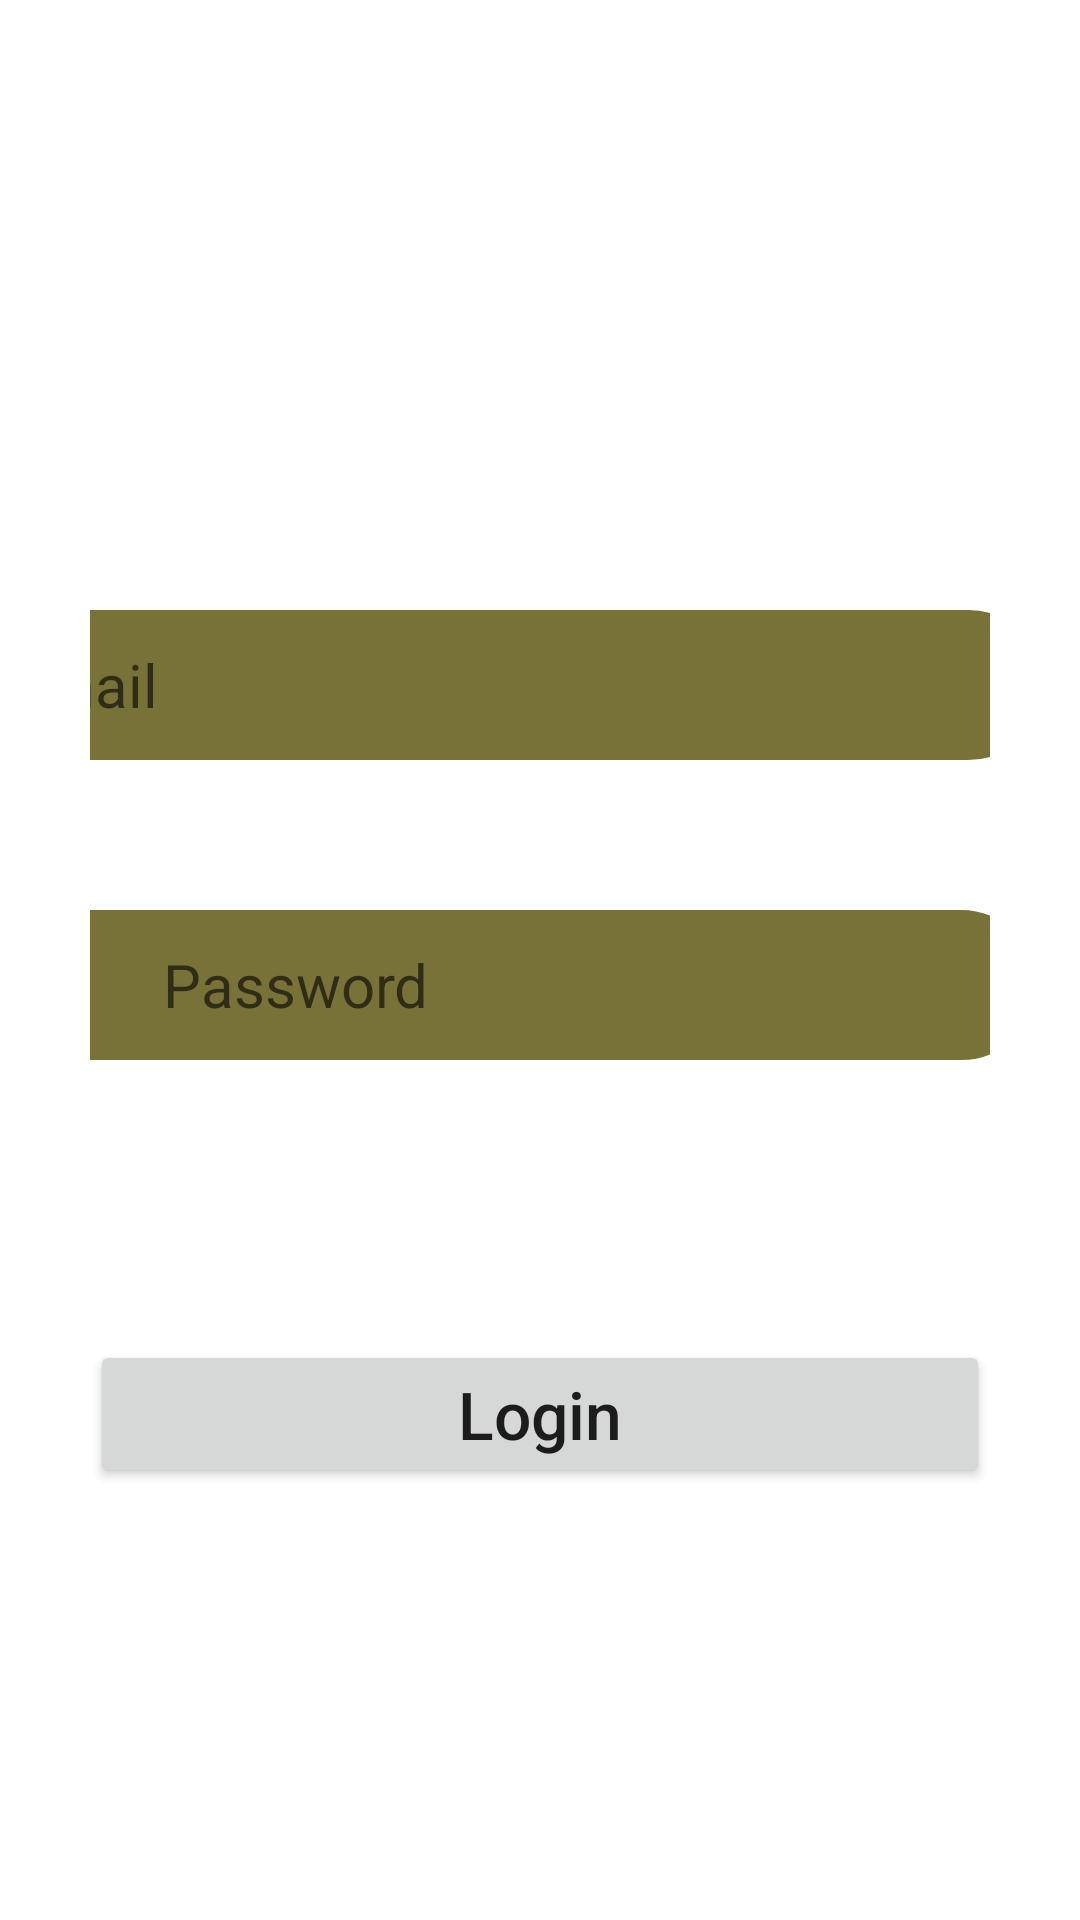

Layout XML and referenced resources for this Android screen:
<!-- AndroidManifest.xml: application theme Theme.Backgroundcolor -->
<!-- res/layout/activity_login_.xml -->
<?xml version="1.0" encoding="utf-8"?>
<androidx.constraintlayout.widget.ConstraintLayout xmlns:android="http://schemas.android.com/apk/res/android"
    xmlns:app="http://schemas.android.com/apk/res-auto"
    xmlns:tools="http://schemas.android.com/tools"
    android:layout_width="match_parent"
    android:layout_height="match_parent"
    android:orientation="vertical"
    android:padding="30dp"
    tools:context=".login_Activity"
    android:background="@drawable/airuni"
    >


    <EditText
        android:id="@+id/etEmail"
        android:layout_width="355dp"
        android:layout_height="50dp"
        android:autofillHints=""
        android:background="@drawable/custom_edit_text_color_change"
        android:drawableStart="@drawable/et_email_iconn_color_change"
        android:drawableLeft="@drawable/et_email_iconn_color_change"
        android:drawablePadding="30dp"
        android:ems="10"
        android:hint="Email"
        android:inputType="textEmailAddress"
        android:paddingHorizontal="10dp"
        android:textSize="20sp"
        app:layout_constraintBottom_toBottomOf="parent"
        app:layout_constraintEnd_toEndOf="parent"
        app:layout_constraintHorizontal_bias="0.686"
        app:layout_constraintStart_toStartOf="parent"
        app:layout_constraintTop_toTopOf="parent"
        app:layout_constraintVertical_bias="0.327" />

    <EditText
        android:id="@+id/etPassword"
        android:layout_width="355dp"
        android:layout_height="50dp"
        android:autofillHints=""
        android:background="@drawable/custom_edit_text_color_change"
        android:drawableStart="@drawable/et_pass_color_change"
        android:drawableLeft="@drawable/et_pass_color_change"
        android:drawablePadding="30dp"
        android:ems="10"
        android:hint="Password"
        android:inputType="textPassword"
        android:paddingHorizontal="10dp"
        android:textSize="20sp"
        app:layout_constraintBottom_toTopOf="@+id/btn_Login"
        app:layout_constraintEnd_toEndOf="parent"
        app:layout_constraintHorizontal_bias="0.733"
        app:layout_constraintStart_toStartOf="parent"
        app:layout_constraintTop_toBottomOf="@+id/etEmail"
        app:layout_constraintVertical_bias="0.348" />

    <Button
        android:id="@+id/btn_Login"
        android:layout_width="match_parent"
        android:layout_height="wrap_content"
        android:layout_marginTop="120dp"
        android:shadowColor="@color/black"
        android:text="Login"
        android:textAllCaps="false"
        android:textSize="22sp"
        app:layout_constraintBottom_toBottomOf="parent"
        app:layout_constraintEnd_toEndOf="parent"
        app:layout_constraintHorizontal_bias="0.733"
        app:layout_constraintStart_toStartOf="parent"
        app:layout_constraintTop_toTopOf="@+id/etEmail"
        app:layout_constraintVertical_bias="0.519" />


</androidx.constraintlayout.widget.ConstraintLayout>
<!-- resources referenced by this layout -->
<resources>
  <color name="black">#FF000000</color>
  <!-- drawable custom_edit_text_color_change (drawable) -->
  <?xml version="1.0" encoding="utf-8"?>
  <selector xmlns:android="http://schemas.android.com/apk/res/android">
  
      <item
  
          android:state_focused="true"
          android:drawable="@drawable/custom_edit_text_select"
  
          />
  
      <item
  
          android:state_focused="false"
          android:drawable="@drawable/custom_edit_text"
  
          />
  
  </selector>
  <!-- drawable et_email_iconn_color_change (drawable) -->
  <?xml version="1.0" encoding="utf-8"?>
  <selector xmlns:android="http://schemas.android.com/apk/res/android">
  
      <item
  
          android:state_focused="true"
          android:drawable="@drawable/ic_baseline_email_24select"
  
          />
  
      <item
  
          android:state_focused="false"
          android:drawable="@drawable/ic_baseline_email_24"
  
          />
  
  </selector>
  <!-- drawable et_pass_color_change (drawable) -->
  <?xml version="1.0" encoding="utf-8"?>
  <selector xmlns:android="http://schemas.android.com/apk/res/android">
  
      <item
  
          android:state_focused="true"
          android:drawable="@drawable/ic_baseline_vpn_key_24select"
  
          />
  
      <item
  
          android:state_focused="false"
          android:drawable="@drawable/ic_baseline_vpn_key_24"
  
          />
  
  </selector>
  <!-- drawable custom_edit_text_select (drawable) -->
  <?xml version="1.0" encoding="utf-8"?>
  <shape android:shape="rectangle"  xmlns:android="http://schemas.android.com/apk/res/android">
  
      <solid
          android:color="#787239"
          />
      <stroke
          android:color="#000000"
          android:width="5dp"
          />
      <corners
  
          android:radius="30dp"
          />
  
  </shape>
  <!-- drawable custom_edit_text (drawable) -->
  <?xml version="1.0" encoding="utf-8"?>
  <shape android:shape="rectangle"  xmlns:android="http://schemas.android.com/apk/res/android">
  
      <solid
          android:color="#787239"
          />
      <stroke
          android:color="#787239"
          android:width="5dp"
          />
      <corners
  
          android:radius="30dp"
          />
  
  </shape>
  <!-- drawable ic_baseline_email_24select (drawable) -->
  <vector android:height="24dp" android:tint="#1E4DC5"
      android:viewportHeight="24" android:viewportWidth="24"
      android:width="24dp" xmlns:android="http://schemas.android.com/apk/res/android">
      <path android:fillColor="@android:color/white" android:pathData="M20,4L4,4c-1.1,0 -1.99,0.9 -1.99,2L2,18c0,1.1 0.9,2 2,2h16c1.1,0 2,-0.9 2,-2L22,6c0,-1.1 -0.9,-2 -2,-2zM20,8l-8,5 -8,-5L4,6l8,5 8,-5v2z"/>
  </vector>
  <!-- drawable ic_baseline_vpn_key_24select (drawable) -->
  <vector android:height="24dp" android:tint="#1E4DC5"
      android:viewportHeight="24" android:viewportWidth="24"
      android:width="24dp" xmlns:android="http://schemas.android.com/apk/res/android">
      <path android:fillColor="@android:color/white" android:pathData="M12.65,10C11.83,7.67 9.61,6 7,6c-3.31,0 -6,2.69 -6,6s2.69,6 6,6c2.61,0 4.83,-1.67 5.65,-4H17v4h4v-4h2v-4H12.65zM7,14c-1.1,0 -2,-0.9 -2,-2s0.9,-2 2,-2 2,0.9 2,2 -0.9,2 -2,2z"/>
  </vector>
  <!-- drawable ic_baseline_vpn_key_24 (drawable) -->
  <vector android:height="24dp" android:tint="#FF000D"
      android:viewportHeight="24" android:viewportWidth="24"
      android:width="24dp" xmlns:android="http://schemas.android.com/apk/res/android">
      <path android:fillColor="@android:color/white" android:pathData="M12.65,10C11.83,7.67 9.61,6 7,6c-3.31,0 -6,2.69 -6,6s2.69,6 6,6c2.61,0 4.83,-1.67 5.65,-4H17v4h4v-4h2v-4H12.65zM7,14c-1.1,0 -2,-0.9 -2,-2s0.9,-2 2,-2 2,0.9 2,2 -0.9,2 -2,2z"/>
  </vector>
  <color name="purple_500">#FF6200EE</color>
  <color name="purple_700">#FF3700B3</color>
  <color name="white">#FFFFFFFF</color>
  <color name="teal_200">#FF03DAC5</color>
  <color name="teal_700">#FF018786</color>
</resources>
